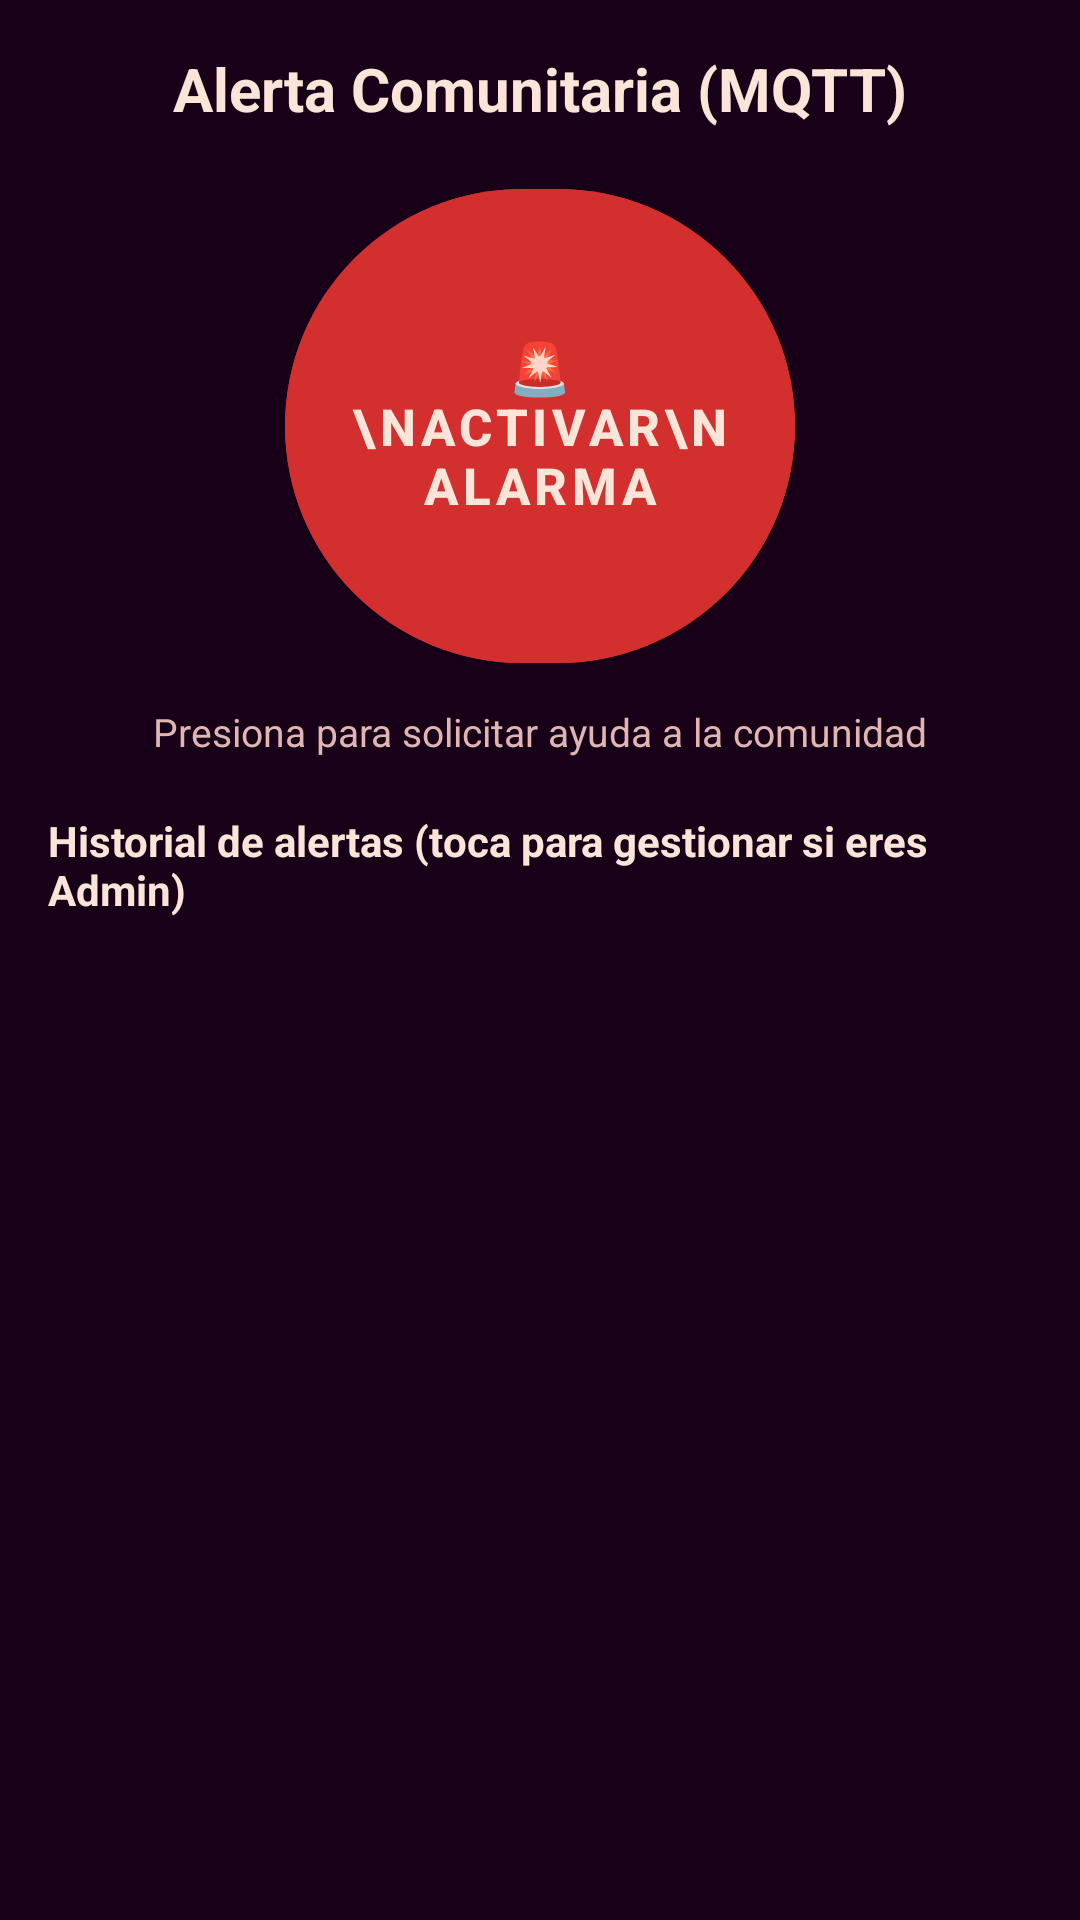

Layout XML and referenced resources for this Android screen:
<!-- AndroidManifest.xml: application theme Theme.ComunidadConectada -->
<!-- res/layout/fragment_alertas.xml -->
<?xml version="1.0" encoding="utf-8"?>
<LinearLayout xmlns:android="http://schemas.android.com/apk/res/android"
    xmlns:app="http://schemas.android.com/apk/res-auto"
    android:layout_width="match_parent"
    android:layout_height="match_parent"
    android:background="@color/bg_light"
    android:gravity="center_horizontal"
    android:orientation="vertical"
    android:padding="16dp">

    <TextView
        android:layout_width="wrap_content"
        android:layout_height="wrap_content"
        android:text="Alerta Comunitaria (MQTT)"
        android:textColor="@color/primary_dark_navy"
        android:textSize="20sp"
        android:textStyle="bold" />

    <com.google.android.material.button.MaterialButton
        android:id="@+id/btnActivarAlarma"
        android:layout_width="170dp"
        android:layout_height="170dp"
        android:layout_marginTop="14dp"
        android:backgroundTint="@color/alert_red"
        android:text="🚨\nACTIVAR\nALARMA"
        android:textSize="17sp"
        android:textStyle="bold"
        app:cornerRadius="85dp" />

    <TextView
        android:id="@+id/tvEstadoEnvioAlerta"
        android:layout_width="wrap_content"
        android:layout_height="wrap_content"
        android:layout_marginTop="8dp"
        android:text="Presiona para solicitar ayuda a la comunidad"
        android:textColor="@color/text_secondary"
        android:textSize="13sp" />

    <TextView
        android:layout_width="match_parent"
        android:layout_height="wrap_content"
        android:layout_marginTop="18dp"
        android:layout_marginBottom="8dp"
        android:text="Historial de alertas (toca para gestionar si eres Admin)"
        android:textColor="@color/primary_dark_navy"
        android:textStyle="bold" />

    <androidx.recyclerview.widget.RecyclerView
        android:id="@+id/rvAlertas"
        android:layout_width="match_parent"
        android:layout_height="0dp"
        android:layout_weight="1" />
</LinearLayout>
<!-- resources referenced by this layout -->
<resources>
  <color name="alert_red">#D32F2F</color>
  <color name="bg_light">#190019</color>
  <color name="primary_dark_navy">#FBE4D8</color>
  <color name="text_secondary">#DFB6B2</color>
  <style name="Theme.ComunidadConectada" parent="Theme.MaterialComponents.NoActionBar">
          <item name="colorPrimary">@color/palette_plum</item>
          <item name="colorPrimaryVariant">@color/palette_void</item>
          <item name="colorOnPrimary">@color/palette_cream</item>
          <item name="colorSecondary">@color/palette_mauve</item>
          <item name="colorSecondaryVariant">@color/palette_rose</item>
          <item name="colorOnSecondary">@color/palette_cream</item>
          <item name="android:statusBarColor">@color/palette_void</item>
          <item name="android:navigationBarColor">@color/palette_indigo</item>
          <item name="android:windowBackground">@color/palette_void</item>
          <item name="android:textColorPrimary">@color/palette_cream</item>
          <item name="android:textColorSecondary">@color/palette_rose</item>
      </style>
  <color name="palette_plum">#522B5B</color>
  <color name="palette_void">#190019</color>
  <color name="palette_cream">#FBE4D8</color>
  <color name="palette_mauve">#854F6C</color>
  <color name="palette_rose">#DFB6B2</color>
  <color name="palette_indigo">#2B124C</color>
</resources>
